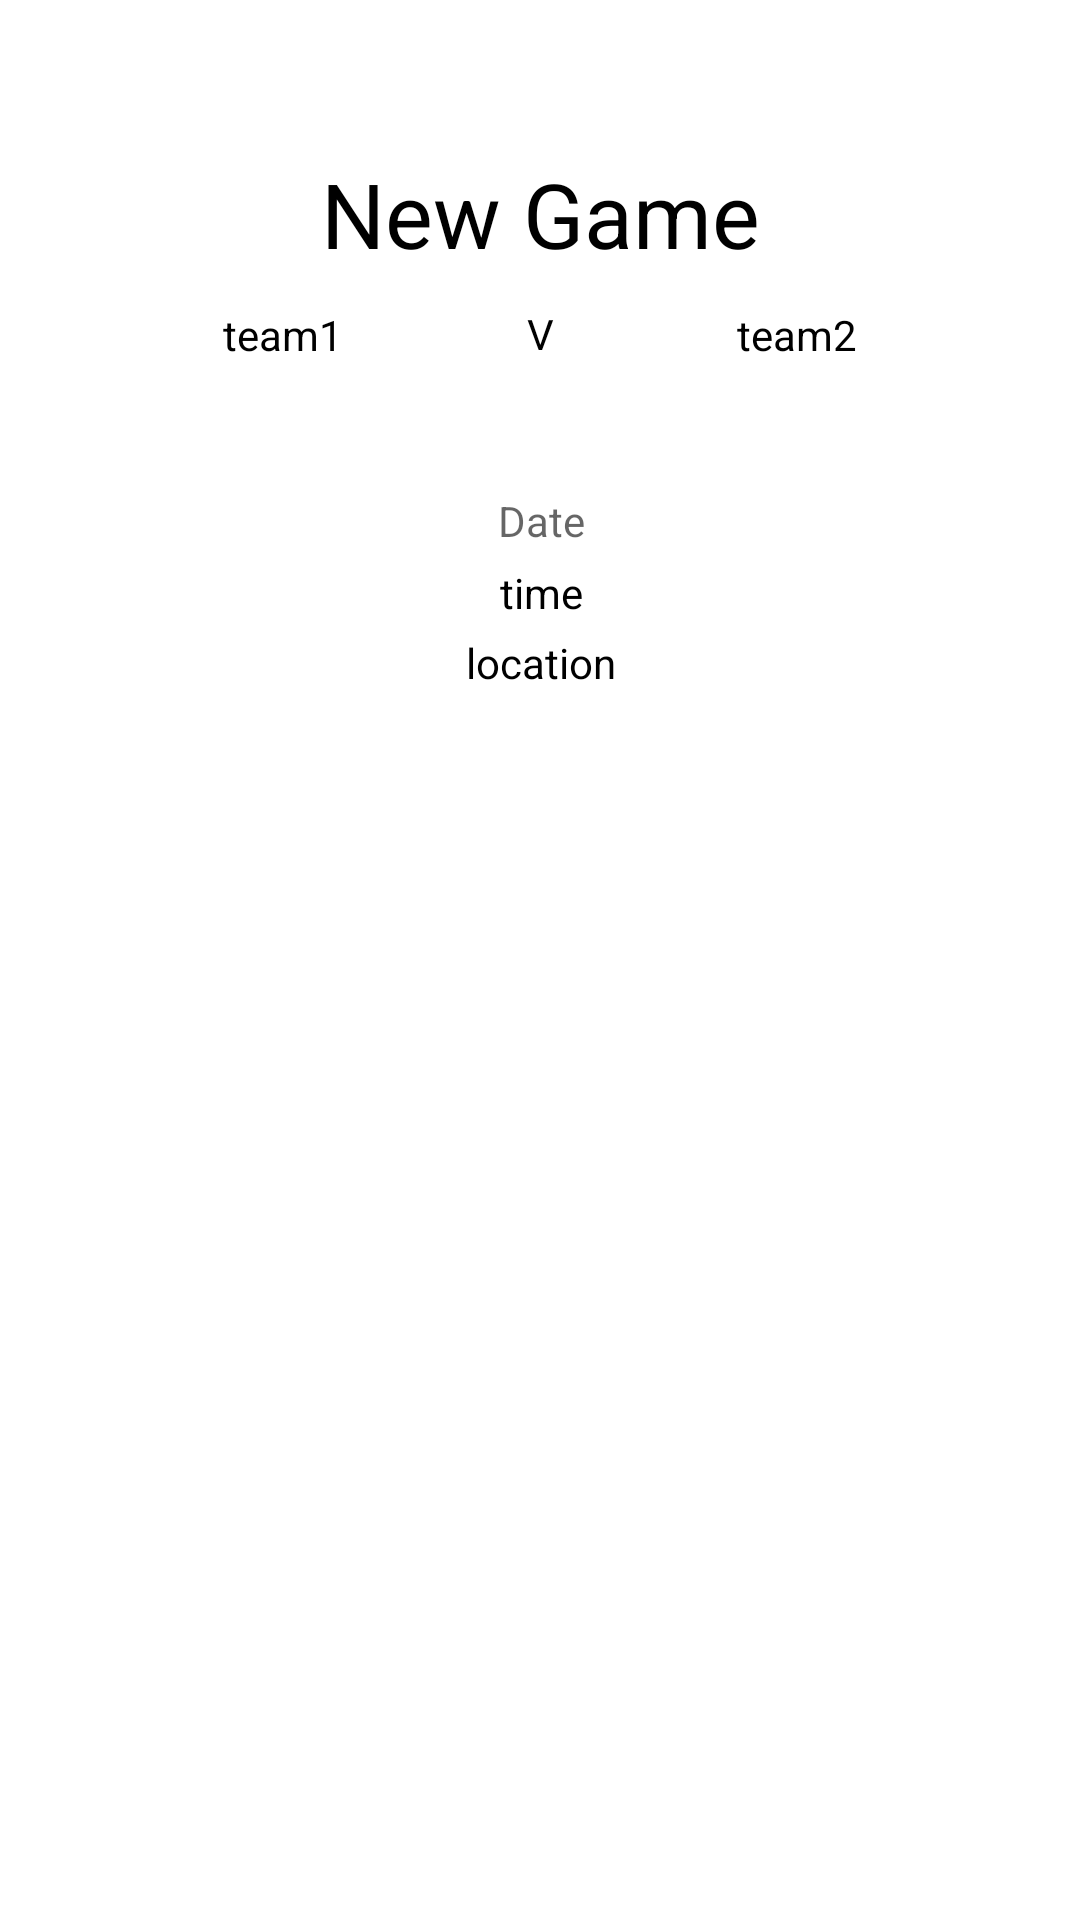

Here is an Android app screen rendered from its layout file. Give the layout XML and the strings, colors and styles it references.
<!-- AndroidManifest.xml: application theme Theme.NewGotConfused -->
<!-- res/layout/activity_new_game.xml -->
<?xml version="1.0" encoding="utf-8"?>
<androidx.constraintlayout.widget.ConstraintLayout xmlns:android="http://schemas.android.com/apk/res/android"
    xmlns:app="http://schemas.android.com/apk/res-auto"
    xmlns:tools="http://schemas.android.com/tools"
    android:layout_width="match_parent"
    android:layout_height="match_parent"
    tools:context=".NewGame">

    <TextView
        android:id="@+id/V"
        android:layout_width="31dp"
        android:layout_height="20dp"
        android:textAlignment="center"
        android:textColor="@color/black"
        android:ems="10"
        android:text="V"
        app:layout_constraintBottom_toBottomOf="parent"
        app:layout_constraintEnd_toEndOf="parent"
        app:layout_constraintStart_toStartOf="parent"
        app:layout_constraintTop_toTopOf="parent"
        app:layout_constraintVertical_bias="0.164" />

    <TextView
        android:id="@+id/tvDate"
        android:textColor="@color/black"
        android:layout_width="wrap_content"
        android:layout_height="wrap_content"
        android:ems="10"
        android:inputType="date"
        android:hint="Date"
        android:textAlignment="center"
        app:layout_constraintBottom_toBottomOf="parent"
        app:layout_constraintEnd_toEndOf="parent"
        app:layout_constraintHorizontal_bias="0.502"
        app:layout_constraintStart_toStartOf="parent"
        app:layout_constraintTop_toTopOf="parent"
        app:layout_constraintVertical_bias="0.264" />

    <TextView
        android:id="@+id/tvTeam2"
        android:layout_width="wrap_content"
        android:layout_height="wrap_content"
        android:textColor="@color/black"
        android:ems="10"
        android:text="team2"
        android:textAlignment="center"
        app:layout_constraintBottom_toBottomOf="parent"
        app:layout_constraintEnd_toEndOf="parent"
        app:layout_constraintHorizontal_bias="0.935"
        app:layout_constraintStart_toStartOf="parent"
        app:layout_constraintTop_toTopOf="parent"
        app:layout_constraintVertical_bias="0.164" />

    <TextView
        android:id="@+id/tvLocation"
        android:layout_width="165dp"
        android:layout_height="20dp"
        android:ems="10"
        android:text="location"
        android:textAlignment="center"
        android:textColor="@color/black"
        app:layout_constraintBottom_toBottomOf="parent"
        app:layout_constraintEnd_toEndOf="parent"
        app:layout_constraintHorizontal_bias="0.502"
        app:layout_constraintStart_toStartOf="parent"
        app:layout_constraintTop_toTopOf="parent"
        app:layout_constraintVertical_bias="0.341" />

    <TextView
        android:id="@+id/tvTime"
        android:layout_width="wrap_content"
        android:layout_height="wrap_content"
        android:textColor="@color/black"
        android:ems="10"
        android:textAlignment="center"
        android:inputType="datetime"
        android:text="time"
        app:layout_constraintBottom_toBottomOf="parent"
        app:layout_constraintEnd_toEndOf="parent"
        app:layout_constraintHorizontal_bias="0.502"
        app:layout_constraintStart_toStartOf="parent"
        app:layout_constraintTop_toTopOf="parent"
        app:layout_constraintVertical_bias="0.303" />

    <TextView
        android:id="@+id/tvNewGame"
        android:layout_width="wrap_content"
        android:layout_height="wrap_content"
        android:text="New Game"
        android:textColor="@color/black"
        android:textSize="30dp"
        app:layout_constraintBottom_toBottomOf="parent"
        app:layout_constraintEnd_toEndOf="parent"
        app:layout_constraintStart_toStartOf="parent"
        app:layout_constraintTop_toTopOf="parent"
        app:layout_constraintVertical_bias="0.085" />

    <TextView
        android:id="@+id/tvTeam1"
        android:layout_width="wrap_content"
        android:layout_height="wrap_content"
        android:ems="10"
        android:textColor="@color/black"
        android:textAlignment="center"
        android:text="team1"
        app:layout_constraintBottom_toBottomOf="parent"
        app:layout_constraintEnd_toEndOf="parent"
        app:layout_constraintHorizontal_bias="0.064"
        app:layout_constraintStart_toStartOf="parent"
        app:layout_constraintTop_toTopOf="parent"
        app:layout_constraintVertical_bias="0.164" />

</androidx.constraintlayout.widget.ConstraintLayout>
<!-- resources referenced by this layout -->
<resources>
  <color name="black">#FF000000</color>
  <style name="Theme.NewGotConfused" parent="Theme.MaterialComponents.DayNight.DarkActionBar">
          
          <item name="colorPrimary">@color/purple_500</item>
          <item name="colorPrimaryVariant">@color/purple_700</item>
          <item name="colorOnPrimary">@color/white</item>
          
          <item name="colorSecondary">@color/teal_200</item>
          <item name="colorSecondaryVariant">@color/teal_700</item>
          <item name="colorOnSecondary">@color/black</item>
          
          <item name="android:statusBarColor" tools:targetApi="l">?attr/colorPrimaryVariant</item>
          
      </style>
  <color name="purple_500">#FF6200EE</color>
  <color name="purple_700">#FF3700B3</color>
  <color name="white">#FFFFFFFF</color>
  <color name="teal_200">#FF03DAC5</color>
  <color name="teal_700">#FF018786</color>
</resources>
